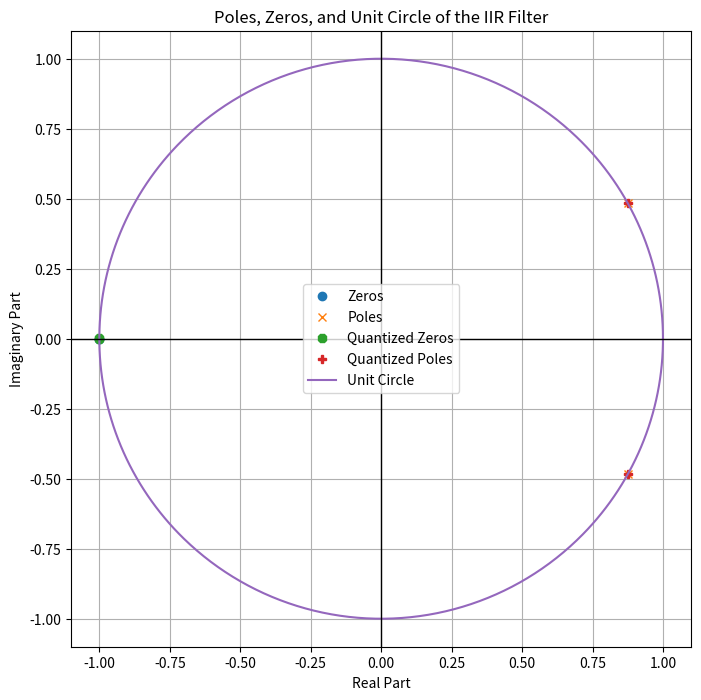
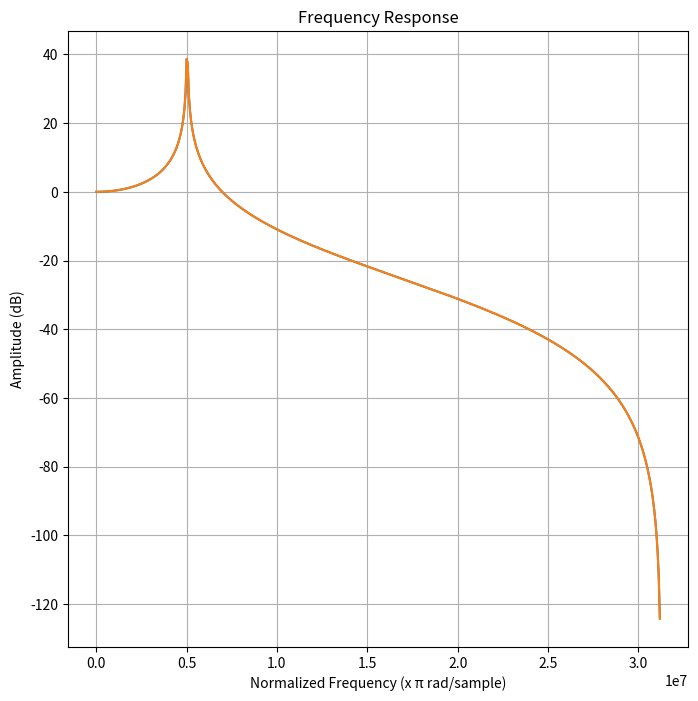

Reproduce these figures in Python, in order.
import numpy as np
import matplotlib.pyplot as plt
import time
from scipy import signal

### This script makes the following assumptions:
### a0, a1, a2 are the IIR part of the filter
### b0, b1, b2 are the FIR part of the filter

# Given filter coefficients
C = 0.5e-13
L = 20e-3
R = 500
fs = 62.5e6
f0 = 1 / (2 * np.pi * np.sqrt(L * C))
p = 2 * np.pi * f0 / np.tan(np.pi * f0 / fs)
b2 = 1
b1 = 2
b0 = 1
a2 = L * C * p**2 + R * C * p + 1
a1 = 2 * (1 - L * C * p**2)
a0 = L * C * p**2 - R * C * p + 1

# b2 = 0.262
# b1 = -0.476
# b0 = 0.262
# a2 = 0
# a1 = 0
# a0 = 1

# Normalized

N = 30
F = 30

b2n = b2/a0
b1n = b1/a0
b0n = b0/a0
a1n = a1/a0
a2n = a2/a0
a0n = a0/a0

# Scaled coefficients
a0_16b = round(a0n * 2**N)
a1_16b = round(a1n * 2**N)
a2_16b = round(a2n * 2**N)
b0_16b = round(b0n * 2**F)
b1_16b = round(b1n * 2**F)
b2_16b = round(b2n * 2**F)

# Scaled coefficients
q_a0_16b = round(a0_16b/2**F,7)
q_a1_16b = round(a1_16b/2**F,7)
q_a2_16b = round(a2_16b/2**F,7)
q_b0_16b = round(b0_16b/2**F,7)
q_b1_16b = round(b1_16b/2**F,7)
q_b2_16b = round(b2_16b/2**F,7)

e_a0_16b = a0n - round(a0_16b/2**F,7)
e_a1_16b = a1n - round(a1_16b/2**F,7)
e_a2_16b = a2n - round(a2_16b/2**F,7)
e_b0_16b = b0n - round(b0_16b/2**F,7)
e_b1_16b = b1n - round(b1_16b/2**F,7)
e_b2_16b = b2n - round(b2_16b/2**F,7)

# Calculating zeros and poles
zeros = np.roots([b2_16b, b1_16b, b0_16b])
poles = np.roots([a2_16b, a1_16b, a0_16b])

qzeros = np.roots([q_b2_16b, q_b1_16b, q_b0_16b])
qpoles = np.roots([q_a2_16b, q_a1_16b, q_a0_16b])

# Plotting the poles, zeros, and unit circle
plt.figure(1)
plt.figure(figsize=(8, 8))
plt.plot(np.real(zeros), np.imag(zeros), 'o', label='Zeros')
plt.plot(np.real(poles), np.imag(poles), 'x', label='Poles')
plt.plot(np.real(qzeros), np.imag(qzeros), '8', label='Quantized Zeros')
plt.plot(np.real(qpoles), np.imag(qpoles), 'P', label='Quantized Poles')

# Creating a unit circle for reference
theta = np.linspace(0, 2 * np.pi, 1000)
plt.plot(np.cos(theta), np.sin(theta), label='Unit Circle')

plt.xlabel('Real Part')
plt.ylabel('Imaginary Part')
plt.title('Poles, Zeros, and Unit Circle of the IIR Filter')
plt.axhline(0, color='black', lw=1)
plt.axvline(0, color='black', lw=1)
plt.grid(True)
plt.legend()


print( "Normalized: \n"
      "a0: ",a0n, "\n"
      "a1: ",a1n, "\n"
      "a2: ",a2n, "\n"
      "b0: ",b0n, "\n"
      "b1: ",b1n, "\n"
      "b2: ",b2n, "\n")

print( "Fixed-Point: \n"
      "a0: ",a0_16b, "\n"
      "a1: ",a1_16b, "\n"
      "a2: ",a2_16b, "\n"
      "b0: ",b0_16b, "\n"
      "b1: ",b1_16b, "\n"
      "b2: ",b2_16b, "\n")

print( "Quantized: \n"
      "a0: ",q_a0_16b, "\n"
      "a1: ",q_a1_16b, "\n"
      "a2: ",q_a2_16b, "\n"
      "b0: ",q_b0_16b, "\n"
      "b1: ",q_b1_16b, "\n"
      "b2: ",q_b2_16b, "\n")

print( "Quantization Error: \n"
      "a0: ",e_a0_16b, "\n"
      "a1: ",e_a1_16b, "\n"
      "a2: ",e_a2_16b, "\n"
      "b0: ",e_b0_16b, "\n"
      "b1: ",e_b1_16b, "\n"
      "b2: ",e_b2_16b, "\n")


# Calculate frequency response
w, h = signal.freqz([b2_16b, b1_16b, b0_16b], [a2_16b, a1_16b, a0_16b])
w2, h2 = signal.freqz([q_b2_16b, q_b1_16b, q_b0_16b], [q_a2_16b, q_a1_16b, q_a0_16b])
frequencies = w * fs/ (2 * np.pi)

bin1 = "01110000000000000111000000000000011100000000000001110000000000000111000000000000011100000000000001110000000000000111000000000000"
dec = int(bin1,2)
print(dec)

# Plot
plt.figure(2)
plt.figure(figsize=(8, 8))
plt.plot(frequencies, 20 * np.log10(abs(h)))
plt.plot(frequencies, 20 * np.log10(abs(h2)))
plt.title('Frequency Response')
plt.xlabel('Normalized Frequency (x π rad/sample)')
plt.ylabel('Amplitude (dB)')
plt.grid()
plt.show()

